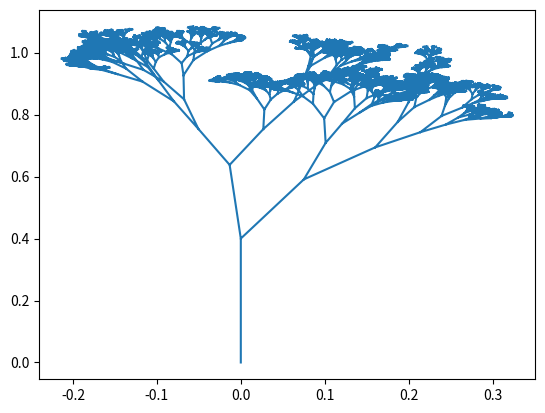

Here is the Python script that generated this plot:
import matplotlib.pyplot as plt
from math import tan, pi, sqrt, atan
from random import uniform
import numpy as np


MAX_DEVIATION=pi/8 # child branch will be deviated from parent by maximum + or - this value
MAX_BRANCH_SIZE_RATIO = 0.8 # child branch has a length between MIN_BRANCH_SIZE_RATIO and MAX_BRANCH_SIZE_RATIO
MIN_BRANCH_SIZE_RATIO = 0.5


class Branch:
	def __init__(self, x1, y1, x2, y2):
		"""
		bottom and top are points represented as 2-elements array
		"""
		self.x1 = x1
		self.x2 = x2
		self.y1 = y1
		self.y2 = y2

	def initFromCharacteristics(self, slope, length):
		x1 = self.x2
		y1 = self.y2
		if slope < 0:
			x2 = -length/sqrt(slope**2+1) + x1
		else:
			x2 = length/sqrt(slope**2+1) + x1
		y2 = slope*(x2-x1) + y1
		return Branch(x1, y1, x2, y2)

	def length(self):
		return sqrt((self.x2-self.x1)**2 + (self.y2-self.y1)**2)

	def slope(self):
		if self.x1 == self.x2: return (self.y2-self.y1)/(self.x2-self.x1+0.00001) 
		return (self.y2-self.y1)/(self.x2-self.x1) # TODO: handle case x2 == x1




def tree(parent, depth, xs, ys):
	"""
	parent: is the root segment of the tree to be generated
	depth: number of branch levels of the tree
	"""
	if depth <= 0: return
	a = parent.slope()
	parentLength = parent.length()
	angle = atan(a)

	newSlope1 = tan(uniform(angle - MAX_DEVIATION, angle))
	newLength1 = parentLength*uniform(MIN_BRANCH_SIZE_RATIO, MAX_BRANCH_SIZE_RATIO)
	childBranch1 = parent.initFromCharacteristics(newSlope1, newLength1)
	xs.append(childBranch1.x2)
	ys.append(childBranch1.y2)
	tree(childBranch1, depth-1, xs, ys)

	xs.append(np.nan)
	ys.append(np.nan)

	xs.append(childBranch1.x1)
	ys.append(childBranch1.y1)


	newSlope2 = tan(uniform(angle, angle + MAX_DEVIATION))
	newLength2 = parentLength*uniform(MIN_BRANCH_SIZE_RATIO, MAX_BRANCH_SIZE_RATIO)
	childBranch2 = parent.initFromCharacteristics(newSlope2, newLength2)
	xs.append(childBranch2.x2)
	ys.append(childBranch2.y2)
	tree(childBranch2, depth-1, xs, ys)


xs = [0, 0]
ys = [0, 0.4]

tree(Branch(0, 0, 0, 0.4), 14, xs, ys)

plt.plot(xs, ys)
plt.show()






